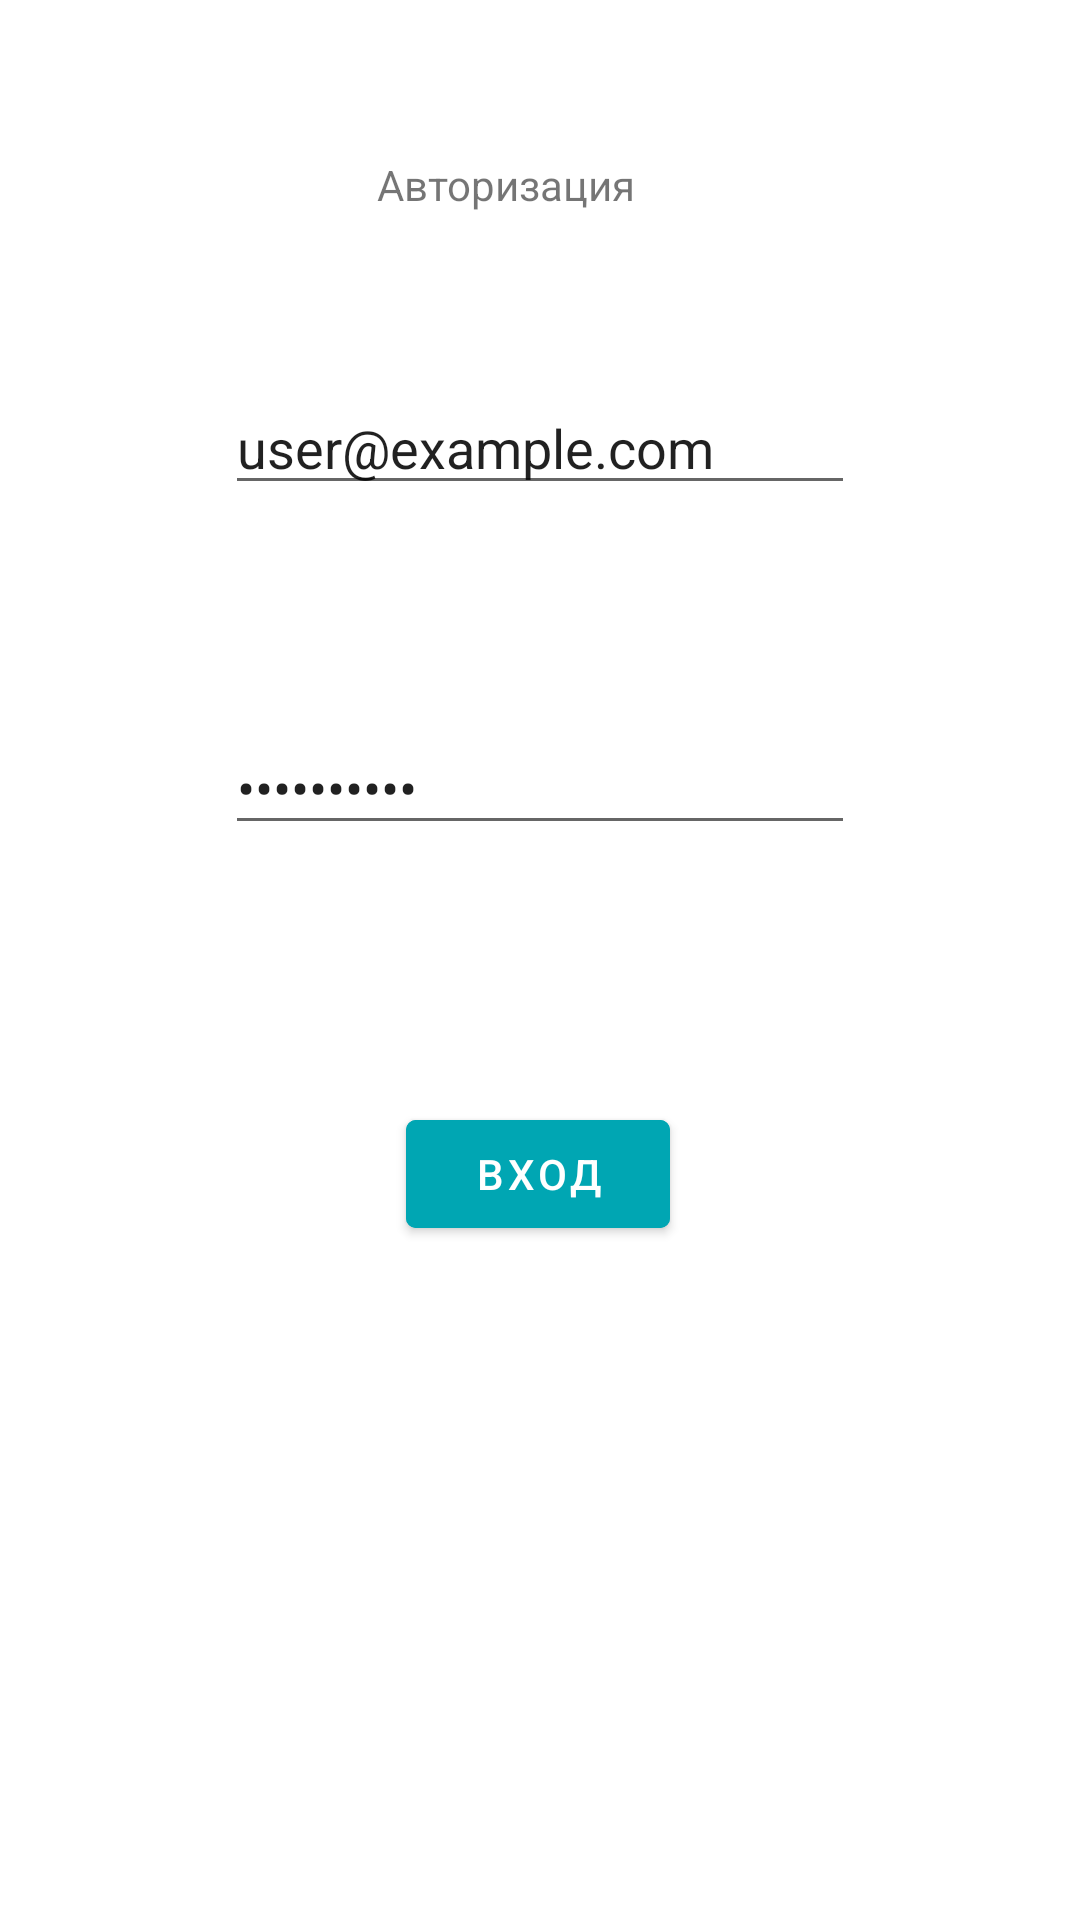

Reconstruct the res/layout file that produces this screen, plus the resources it refers to.
<!-- AndroidManifest.xml: application theme Theme.OnlineOffice -->
<!-- res/layout/activity_auth.xml -->
<?xml version="1.0" encoding="utf-8"?>
<androidx.constraintlayout.widget.ConstraintLayout xmlns:android="http://schemas.android.com/apk/res/android"
    xmlns:app="http://schemas.android.com/apk/res-auto"
    xmlns:tools="http://schemas.android.com/tools"
    android:layout_width="match_parent"
    android:layout_height="match_parent"
    tools:context=".ui.AuthActivity">

    <TextView
        android:id="@+id/textView"
        android:layout_width="wrap_content"
        android:layout_height="wrap_content"
        android:layout_marginTop="52dp"
        android:text="Авторизация"
        app:layout_constraintEnd_toEndOf="parent"
        app:layout_constraintHorizontal_bias="0.459"
        app:layout_constraintStart_toStartOf="parent"
        app:layout_constraintTop_toTopOf="parent" />

    <EditText
        android:id="@+id/email_field"
        android:layout_width="wrap_content"
        android:layout_height="wrap_content"
        android:layout_marginTop="56dp"
        android:ems="10"
        android:inputType="textPersonName"
        android:text="user@example.com"
        app:layout_constraintEnd_toEndOf="parent"
        app:layout_constraintStart_toStartOf="parent"
        app:layout_constraintTop_toBottomOf="@+id/textView" />

    <EditText
        android:id="@+id/pswrd_field"
        android:layout_width="wrap_content"
        android:layout_height="wrap_content"
        android:layout_marginTop="72dp"
        android:ems="10"
        android:text="password_0"
        android:inputType="textPassword"
        app:layout_constraintEnd_toEndOf="parent"
        app:layout_constraintStart_toStartOf="parent"
        app:layout_constraintTop_toBottomOf="@+id/email_field" />

    <com.google.android.material.button.MaterialButton
        android:id="@+id/signin_button"
        android:layout_width="wrap_content"
        android:layout_height="wrap_content"
        android:layout_marginTop="40dp"
        android:text="Вход"
        app:cornerRadius="10px"
        android:backgroundTint="@color/button_fon"
        app:layout_constraintBottom_toBottomOf="parent"
        app:layout_constraintEnd_toEndOf="parent"
        app:layout_constraintHorizontal_bias="0.498"
        app:layout_constraintStart_toStartOf="parent"
        app:layout_constraintTop_toBottomOf="@+id/pswrd_field"
        app:layout_constraintVertical_bias="0.169" />

</androidx.constraintlayout.widget.ConstraintLayout>
<!-- resources referenced by this layout -->
<resources>
  <color name="button_fon">#00A6B3</color>
  <style name="Theme.OnlineOffice" parent="Theme.MaterialComponents.DayNight.DarkActionBar">
          
          <item name="colorPrimary">#009EC5</item>
          <item name="colorPrimaryVariant">#043845</item>
          <item name="colorOnPrimary">@color/white</item>
          
          <item name="colorSecondary">@color/teal_200</item>
          <item name="colorSecondaryVariant">@color/teal_700</item>
          <item name="colorOnSecondary">@color/black</item>
          
          <item name="android:statusBarColor">#144551</item>
          
      </style>
  <color name="white">#FFFFFFFF</color>
  <color name="teal_200">#FF03DAC5</color>
  <color name="teal_700">#FF018786</color>
  <color name="black">#FF000000</color>
</resources>
